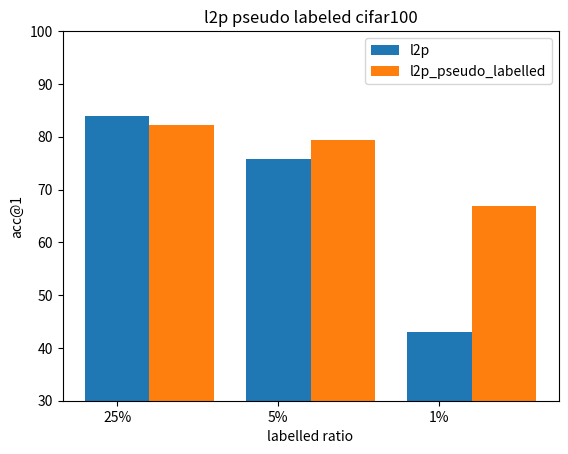

The script that saved this image:
import matplotlib.pyplot as plt
import numpy as np
import pandas as pd
size = 3
a = np.array([83.926, 75.762, 43.04])
b = np.array([82.169, 79.448, 66.903])

# x轴坐标, size=5, 返回[0, 1, 2, 3, 4]
x = np.arange(size)


# 有a/b/c三种类型的数据，n设置为3
total_width, n = 0.8, 2
# 每种类型的柱状图宽度
width = total_width / n

# 重新设置x轴的坐标
x = x - (total_width - width)
plt.title("l2p pseudo labeled cifar100")
plt.xlabel("labelled ratio")
plt.xticks(x, ["25%", "5%", "1%"])  # 设置X轴显示哪些值，分开设好读
plt.ylabel("acc@1")
plt.yticks(range(30, 110, 10))  # 其实许多时候可以先看看默认的情况，不合适再改
plt.ylim([30, 100]) 

# 画柱状图
plt.bar(x, a, width=width, label="l2p")
plt.bar(x + width, b, width=width, label="l2p_pseudo_labelled")
# 显示图例
plt.legend()
# 显示柱状图
plt.show()